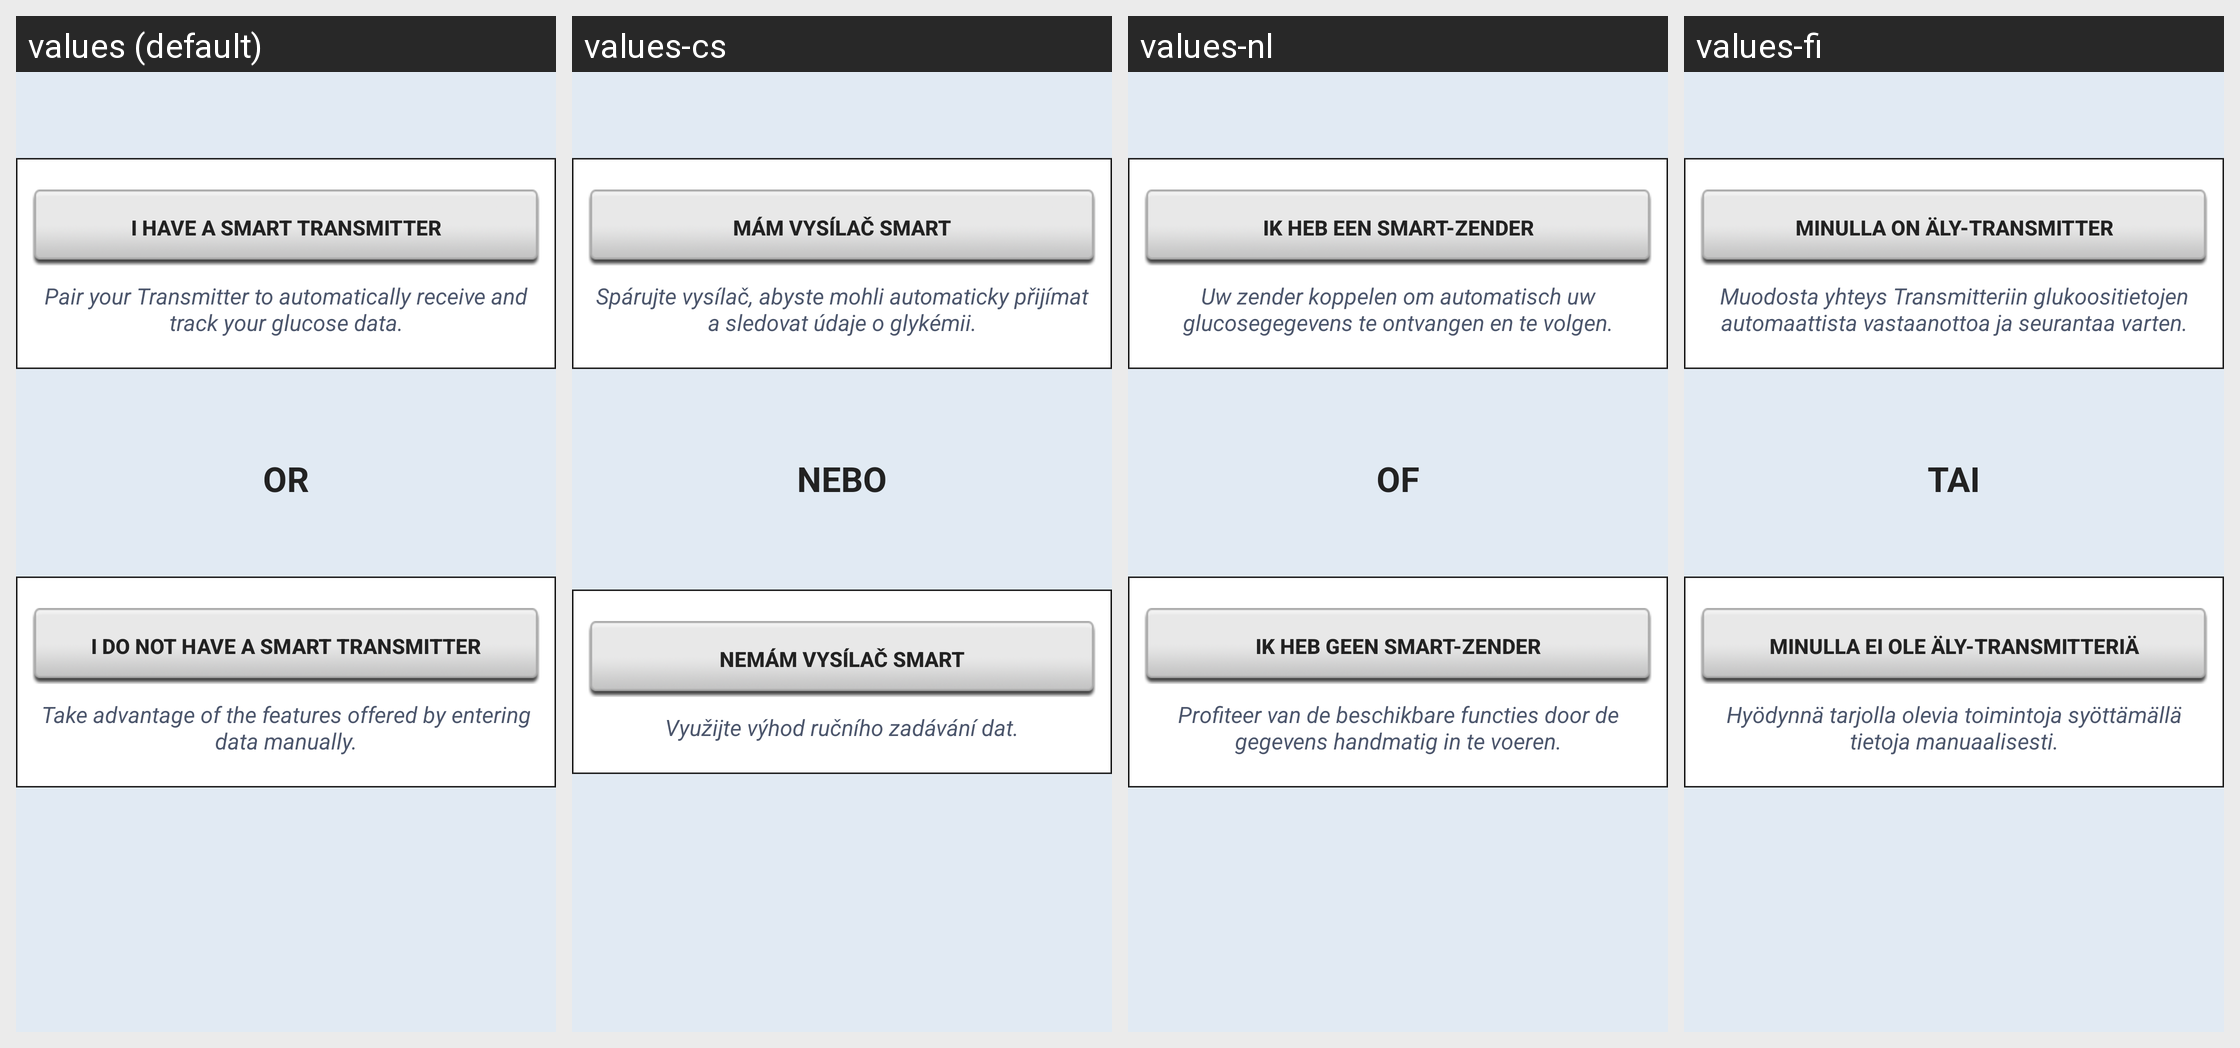

Translations of the strings shown on this Android screen, per locale in the grid:
Android screen res/layout/activity_welcome.xml rendered under 4 locales, left to right: values (default), values-cs, values-nl, values-fi. Device: Nexus 5 (rendered at 1080×1920; each locale shown at half size, 540×960, under a caption strip naming it); theme Theme.MaterialComponents.DayNight.NoActionBar.
Other locales in the repository, not shown: values-da, values-de, values-en-rGB, values-es, values-fr, values-it, values-nb, values-pl, values-pt-rBR, values-ro, values-sv, values-zh.
Strings drawn on this screen, with the default value and each locale's value (text and hints the layout hard-codes, and strings that could not be matched under every locale, appear in the picture but are not listed):

i_have_glucose_sensor
  values: I have a Smart Transmitter
  values-cs: Mám vysílač Smart
  values-nl: Ik heb een Smart-zender
  values-fi: Minulla on äly-Transmitter

pair_text
  values: Pair your Transmitter to automatically receive and track your glucose data.
  values-cs: Spárujte vysílač, abyste mohli automaticky přijímat a sledovat údaje o glykémii.
  values-nl: Uw zender koppelen om automatisch uw glucosegegevens te ontvangen en te volgen.
  values-fi: Muodosta yhteys Transmitteriin glukoositietojen automaattista vastaanottoa ja seurantaa varten.

or
  values: OR
  values-cs: NEBO
  values-nl: OF
  values-fi: TAI

i_do_not_have_a_glucose_sensor
  values: I do not have a Smart Transmitter
  values-cs: Nemám vysílač Smart
  values-nl: Ik heb geen Smart-zender
  values-fi: Minulla ei ole äly-Transmitteriä

manual_text
  values: Take advantage of the features offered by entering data manually.
  values-cs: Využijte výhod ručního zadávání dat.
  values-nl: Profiteer van de beschikbare functies door de gegevens handmatig in te voeren.
  values-fi: Hyödynnä tarjolla olevia toimintoja syöttämällä tietoja manuaalisesti.
